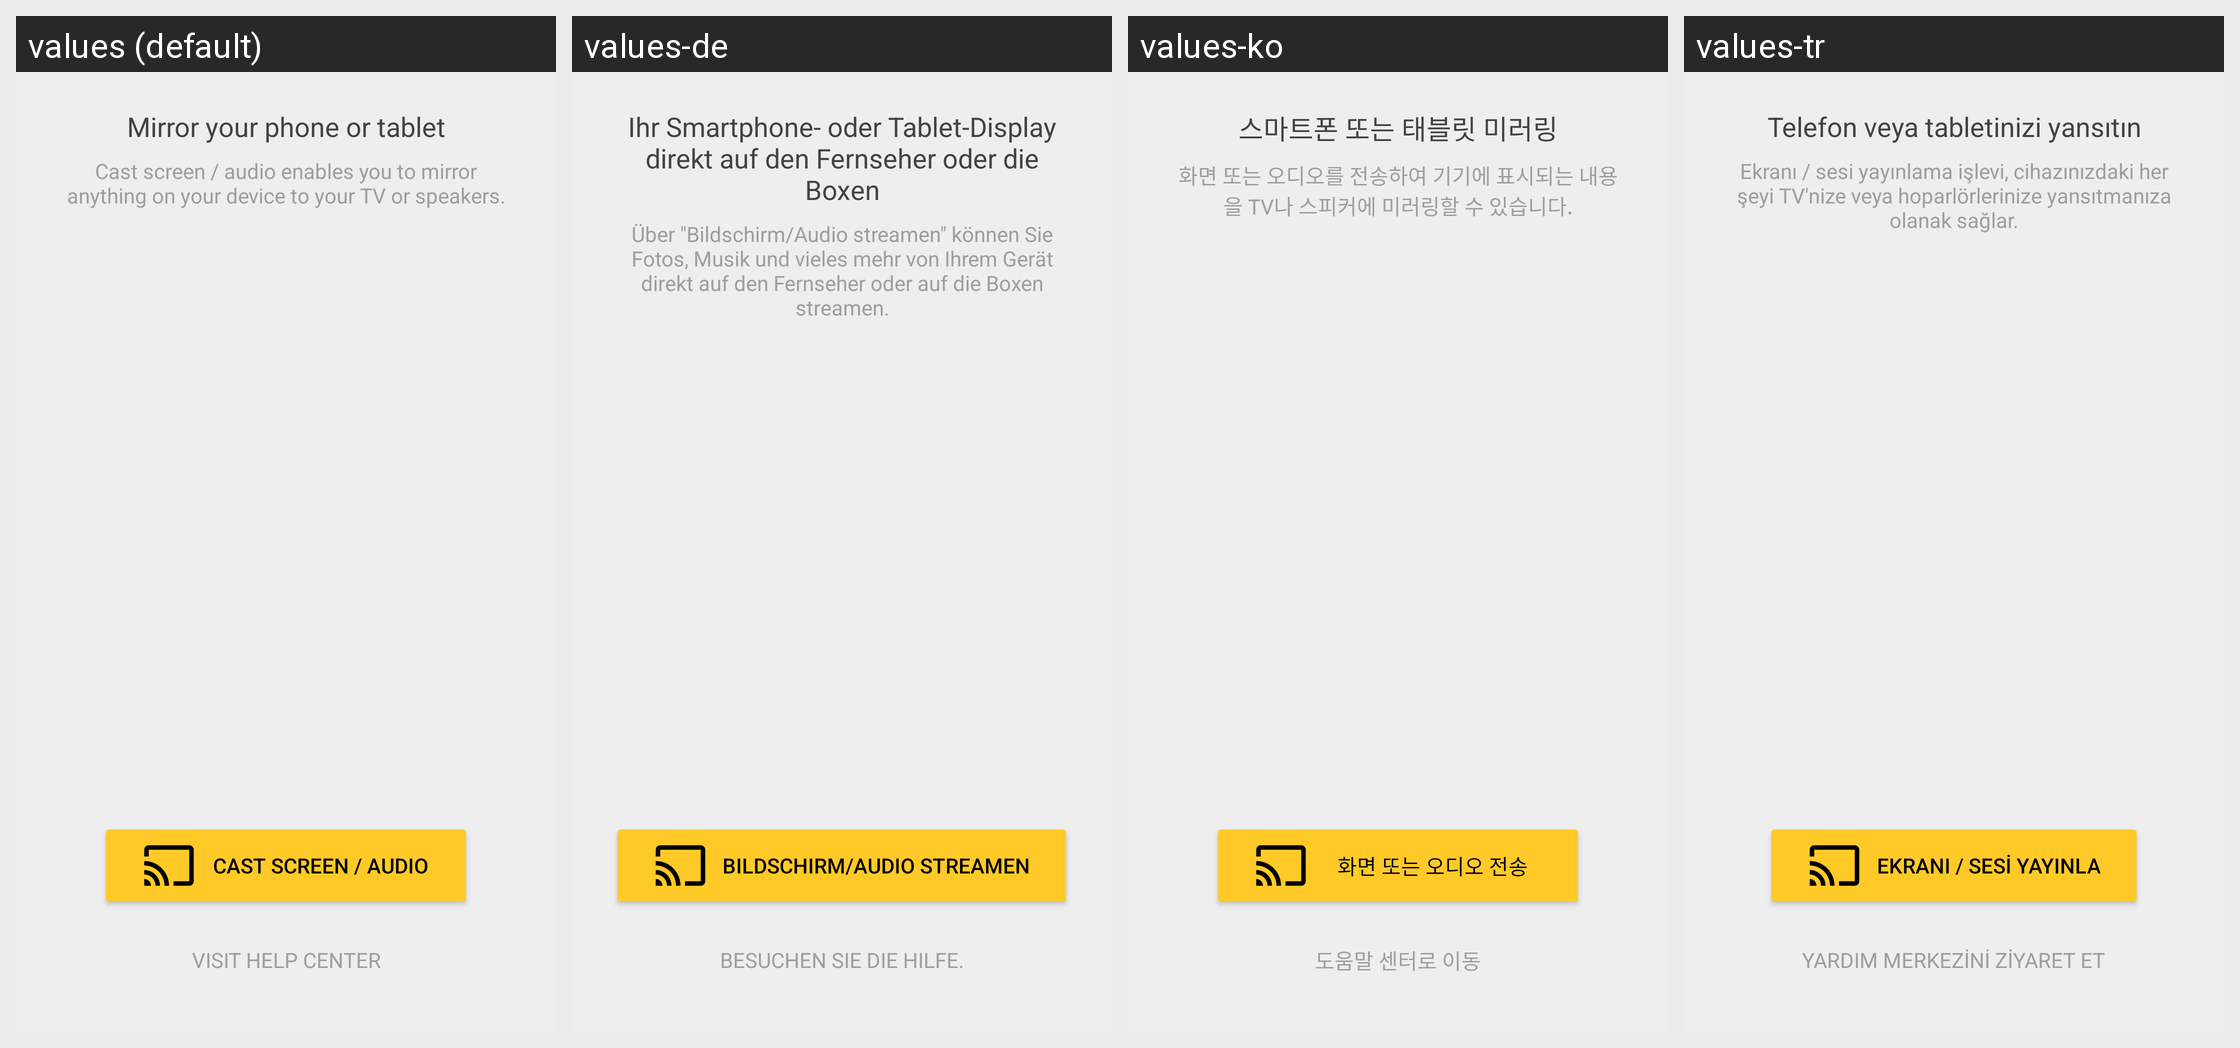

Here is an Android app screen in its default locale and in the app's own translations. Write out the translated-string differences for the strings that appear on this screen.
Android screen res/layout/mirror_view_content.xml rendered under 4 locales, left to right: values (default), values-de, values-ko, values-tr. Device: Nexus 5 (rendered at 1080×1920; each locale shown at half size, 540×960, under a caption strip naming it); theme AppTheme.TransparentStatusBar.
Other locales in the repository, not shown: values-af, values-am, values-ar, values-ar-rXB, values-az-rAZ, values-bg, values-bn, values-bn-rBD, values-ca, values-cs, values-da, values-de-rAT, values-de-rCH, values-el, values-en-rAU, values-en-rIE, values-en-rIN, values-en-rXA, values-en-rXC, values-es, values-es-rCL, values-es-rUS, values-et, values-et-rEE, values-eu-rES, values-fa, values-fi, values-fr, values-fr-rCA, values-fr-rCH, values-gl-rES, values-gu, values-gu-rIN, values-he, values-hi, values-hr, values-hu, values-hy-rAM, values-id, values-in, values-is-rIS, values-it, values-iw, values-ja, values-ka-rGE, values-kk-rKZ, values-km-rKH, values-kn, values-kn-rIN, values-ky-rKG, values-lo-rLA, values-lt, values-lv, values-mk-rMK, values-ml-rIN, values-mn-rMN, values-mr, values-mr-rIN, values-ms, values-ms-rMY, values-my-rMM, values-nb, values-ne-rNP, values-nl, values-no, values-pa-rIN, values-pl, values-pt, values-pt-rBR, values-pt-rPT, values-ro, values-ru, values-si-rLK, values-sk, values-sl, values-sq-rAL, values-sr, values-sv, values-sw, values-ta, values-ta-rIN, values-te, values-te-rIN, values-th, values-tl, values-uk, values-ur-rPK, values-uz-rUZ, values-vi, values-zh, values-zh-rCN, values-zh-rHK, values-zh-rTW, values-zu.
Strings drawn on this screen, with the default value and each locale's value (text and hints the layout hard-codes, and strings that could not be matched under every locale, appear in the picture but are not listed):

mirror_splash_heading
  values: Mirror your phone or tablet
  values-de: Ihr Smartphone- oder Tablet-Display direkt auf den Fernseher oder die Boxen
  values-ko: 스마트폰 또는 태블릿 미러링
  values-tr: Telefon veya tabletinizi yansıtın

mirror_splash_body
  values: Cast screen / audio enables you to mirror anything on your device to your TV or speakers.
  values-de: Über "Bildschirm/Audio streamen" können Sie Fotos, Musik und vieles mehr von Ihrem Gerät direkt auf den Fernseher oder auf die Boxen streamen.
  values-ko: 화면 또는 오디오를 전송하여 기기에 표시되는 내용을 TV나 스피커에 미러링할 수 있습니다.
  values-tr: Ekranı / sesi yayınlama işlevi, cihazınızdaki her şeyi TV'nize veya hoparlörlerinize yansıtmanıza olanak sağlar.

mirror_button
  values: Cast screen / audio
  values-de: Bildschirm/Audio streamen
  values-ko: 화면 또는 오디오 전송
  values-tr: Ekranı / sesi yayınla

mirror_help_link
  values: Visit help center
  values-de: Besuchen Sie die Hilfe.
  values-ko: 도움말 센터로 이동
  values-tr: Yardım merkezini ziyaret et
